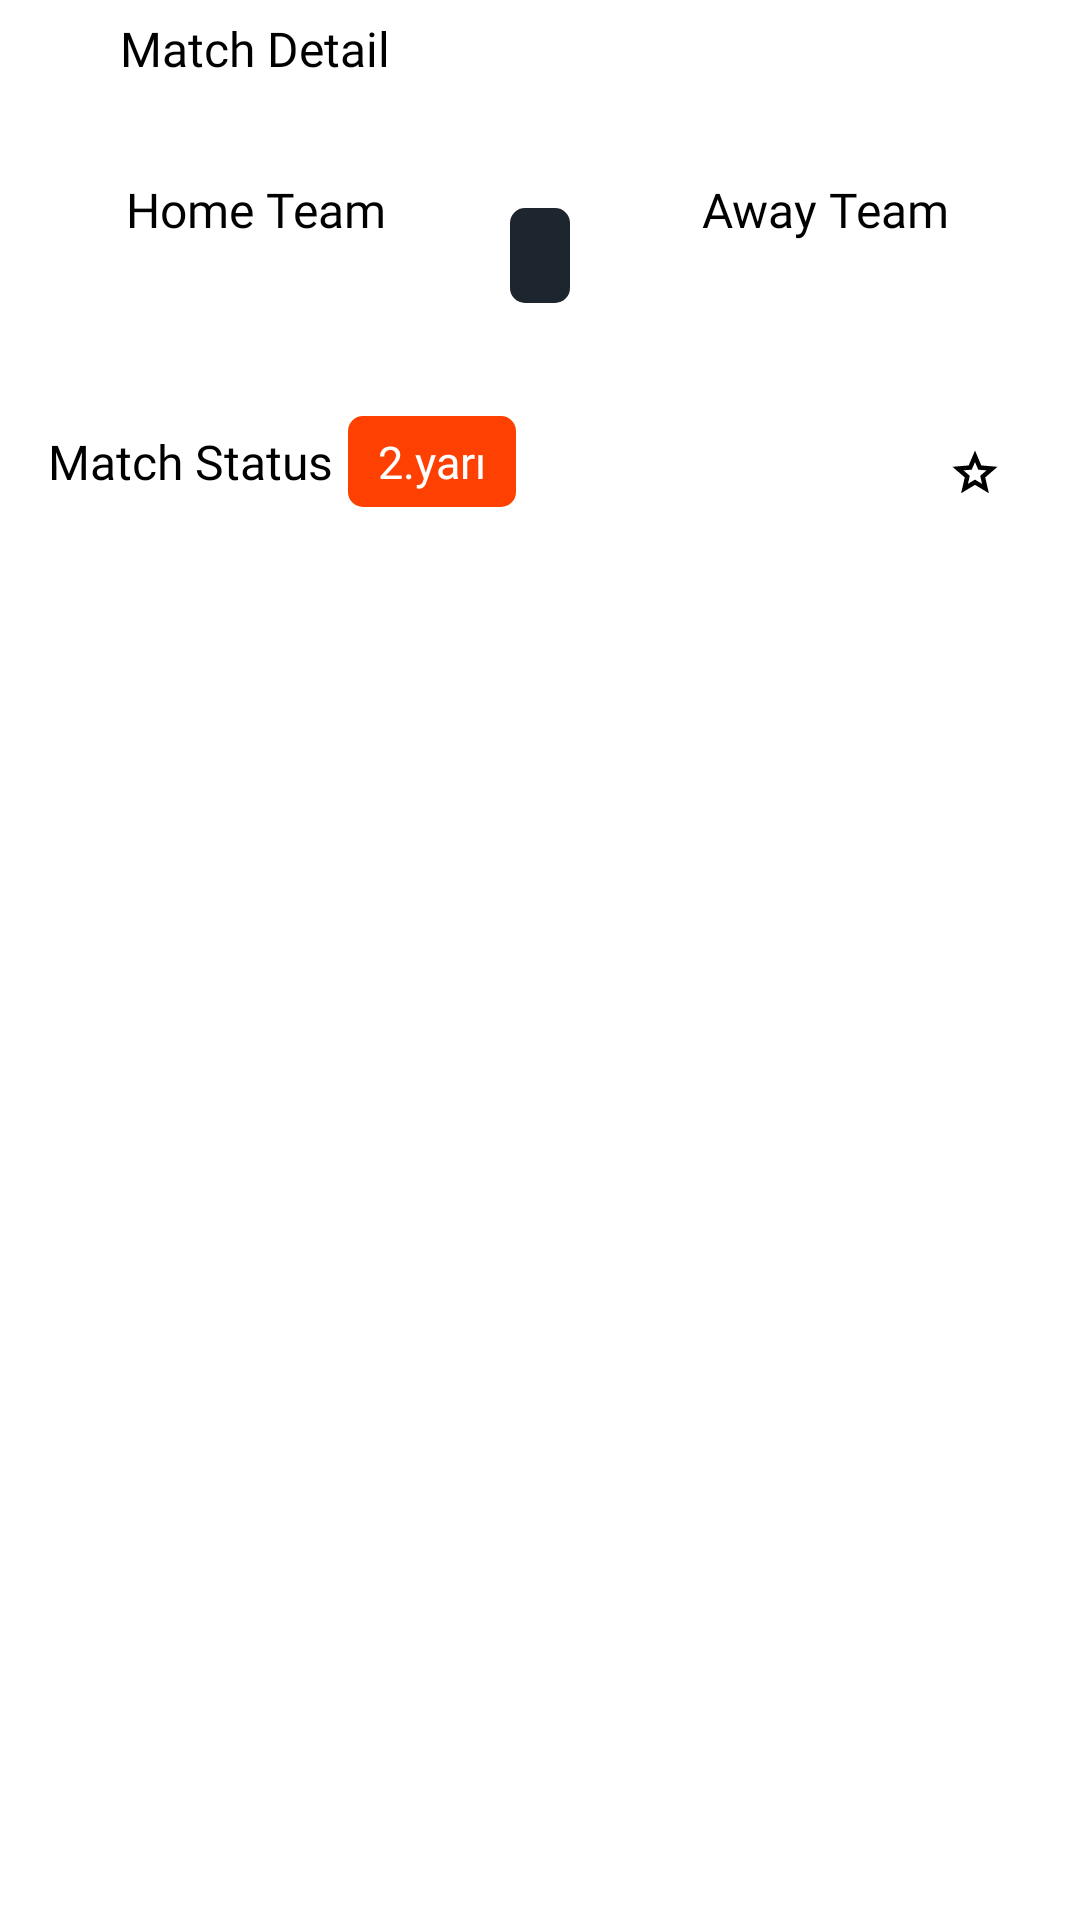

Here is an Android app screen rendered from its layout file. Give the layout XML and the strings, colors and styles it references.
<!-- AndroidManifest.xml: application theme Theme.Sanstechassignment -->
<!-- res/layout/fragment_match_details.xml -->
<?xml version="1.0" encoding="utf-8"?>
<androidx.constraintlayout.widget.ConstraintLayout xmlns:android="http://schemas.android.com/apk/res/android"
    xmlns:tools="http://schemas.android.com/tools"
    android:layout_width="match_parent"
    android:layout_height="match_parent"
    android:background="@color/white"
    xmlns:app="http://schemas.android.com/apk/res-auto"
    tools:context=".ui.matchdetails.MatchDetailsFragment">


    <ImageView
        android:id="@+id/icBack"
        android:layout_width="wrap_content"
        android:layout_height="wrap_content"
        android:layout_marginStart="16dp"
        android:layout_marginTop="8dp"
        android:foreground="@drawable/ripple_10"
        android:padding="8dp"
        android:src="@drawable/ic_arrow_back_ios"
        app:layout_constraintStart_toStartOf="parent"
        app:layout_constraintTop_toTopOf="parent" />

    <TextView
        android:id="@+id/textView"
        android:layout_width="wrap_content"
        android:layout_height="wrap_content"
        android:layout_marginStart="8dp"
        android:fontFamily="@font/font_poppins_semibold"
        android:text="@string/match_detail"
        android:textColor="@color/black"
        android:textSize="16sp"
        app:layout_constraintBottom_toBottomOf="@+id/icBack"
        app:layout_constraintStart_toEndOf="@+id/icBack"
        app:layout_constraintTop_toTopOf="@+id/icBack" />

    <ImageView
        android:id="@+id/icCopy"
        android:layout_width="wrap_content"
        android:layout_height="wrap_content"
        android:clickable="true"
        android:contentDescription="@string/filter"
        android:focusable="true"
        android:foreground="@drawable/ripple_10"
        android:padding="10dp"
        android:src="@drawable/ic_content_copy"
        app:layout_constraintBottom_toBottomOf="@+id/icShare"
        app:layout_constraintEnd_toStartOf="@+id/icShare"
        app:layout_constraintTop_toTopOf="@+id/icShare" />

    <ImageView
        android:id="@+id/icShare"
        android:layout_width="wrap_content"
        android:layout_height="wrap_content"
        android:layout_marginTop="8dp"
        android:layout_marginEnd="16dp"
        android:clickable="true"
        android:contentDescription="@string/filter"
        android:focusable="true"
        android:foreground="@drawable/ripple_10"
        android:padding="10dp"
        android:src="@drawable/ic_share"
        app:layout_constraintEnd_toEndOf="parent"
        app:layout_constraintTop_toTopOf="parent" />


    <TextView
        android:id="@+id/txtHomeTeam"
        android:layout_width="0dp"
        android:layout_height="wrap_content"
        android:layout_marginTop="32dp"
        android:fontFamily="@font/font_poppins_semibold"
        android:text="@string/home_team"
        android:textAlignment="center"
        android:textColor="@color/black"
        android:textSize="16sp"
        app:layout_constraintEnd_toStartOf="@+id/txtScore"
        app:layout_constraintStart_toStartOf="parent"
        app:layout_constraintTop_toBottomOf="@+id/textView" />

    <TextView
        android:id="@+id/txtHomeTeamName"
        android:layout_width="wrap_content"
        android:layout_height="wrap_content"
        android:layout_marginTop="10dp"
        android:fontFamily="@font/font_roboto_medium"
        android:textColor="@color/black_pearly"
        android:textSize="15sp"
        app:layout_constraintEnd_toEndOf="@+id/txtHomeTeam"
        app:layout_constraintStart_toStartOf="@+id/txtHomeTeam"
        app:layout_constraintTop_toBottomOf="@+id/txtHomeTeam"
        tools:text="Gençlerbirliği" />


    <TextView
        android:id="@+id/txtAwayTeam"
        android:layout_width="0dp"
        android:layout_height="wrap_content"
        android:fontFamily="@font/font_poppins_semibold"
        android:text="@string/away_team"
        android:textAlignment="center"
        android:textColor="@color/black"
        android:textSize="16sp"
        app:layout_constraintBottom_toBottomOf="@+id/txtHomeTeam"
        app:layout_constraintEnd_toEndOf="parent"
        app:layout_constraintStart_toEndOf="@+id/txtScore"
        app:layout_constraintTop_toTopOf="@+id/txtHomeTeam" />

    <TextView
        android:id="@+id/txtAwayTeamName"
        android:layout_width="wrap_content"
        android:layout_height="wrap_content"
        android:layout_marginTop="10dp"
        android:fontFamily="@font/font_roboto_medium"
        android:textColor="@color/black_pearly"
        android:textSize="15sp"
        app:layout_constraintEnd_toEndOf="@+id/txtAwayTeam"
        app:layout_constraintStart_toStartOf="@+id/txtAwayTeam"
        app:layout_constraintTop_toBottomOf="@+id/txtAwayTeam"
        tools:text="Gençlerbirliği" />


    <TextView
        android:id="@+id/txtScore"
        android:layout_width="wrap_content"
        android:layout_height="wrap_content"
        android:background="@drawable/rounded_5"
        android:backgroundTint="@color/black_pearly"
        android:paddingHorizontal="10dp"
        android:paddingVertical="5dp"
        android:textColor="@color/white"
        android:textSize="16sp"
        app:layout_constraintBottom_toBottomOf="@+id/txtHomeTeamName"
        app:layout_constraintEnd_toStartOf="@+id/txtAwayTeam"
        app:layout_constraintStart_toEndOf="@+id/txtHomeTeam"
        app:layout_constraintTop_toTopOf="@+id/txtHomeTeam"
        tools:text="0 - 0" />

    <TextView
        android:id="@+id/textview5"
        android:layout_width="wrap_content"
        android:layout_height="wrap_content"
        android:layout_marginTop="32dp"
        android:fontFamily="@font/font_roboto_bold"
        android:text="@string/match_status"
        android:textColor="@color/black"
        android:textSize="16sp"
        app:layout_constraintStart_toStartOf="@+id/icBack"
        app:layout_constraintTop_toBottomOf="@+id/txtHomeTeamName" />

    <TextView
        android:id="@+id/txtMatchStatus"
        android:layout_width="wrap_content"
        android:layout_height="wrap_content"
        android:layout_marginStart="5dp"
        android:background="@drawable/rounded_5"
        android:backgroundTint="@color/ultimate_orange"
        android:fontFamily="@font/font_roboto_medium"
        android:paddingHorizontal="10dp"
        android:paddingVertical="5dp"
        android:text="2.yarı"
        android:textColor="@color/white"
        android:textSize="15sp"
        app:layout_constraintBottom_toBottomOf="@+id/textview5"
        app:layout_constraintStart_toEndOf="@+id/textview5"
        app:layout_constraintTop_toTopOf="@+id/textview5" />


    <ImageView
        android:id="@+id/icStar"
        android:layout_width="wrap_content"
        android:layout_height="wrap_content"
        android:layout_marginEnd="16dp"
        android:padding="10dp"
        android:src="@drawable/ic_star_outline"
        app:layout_constraintBottom_toBottomOf="@+id/textView3"
        app:layout_constraintEnd_toEndOf="parent"
        app:layout_constraintTop_toTopOf="@+id/txtMatchStatus" />


</androidx.constraintlayout.widget.ConstraintLayout>
<!-- resources referenced by this layout -->
<resources>
  <color name="black">#FF000000</color>
  <color name="black_pearly">#1D262E</color>
  <color name="ultimate_orange">#fe4102</color>
  <color name="white">#FFFFFFFF</color>
  <!-- drawable ic_star_outline (drawable) -->
  <vector xmlns:android="http://schemas.android.com/apk/res/android"
      android:width="18dp"
      android:height="18dp"
      android:viewportWidth="960"
      android:viewportHeight="960">
    <path
        android:fillColor="#FF000000"
        android:pathData="m354,673 l126,-76 126,77 -33,-144 111,-96 -146,-13 -58,-136 -58,135 -146,13 111,97 -33,143ZM233,840l65,-281L80,370l288,-25 112,-265 112,265 288,25 -218,189 65,281 -247,-149 -247,149ZM480,490Z"/>
  </vector>
  <!-- drawable ripple_10 (drawable) -->
  <?xml version="1.0" encoding="utf-8"?>
  <ripple xmlns:android="http://schemas.android.com/apk/res/android"
      android:color="?attr/colorControlHighlight">
  
      <item android:id="@android:id/mask">
          <shape android:shape="rectangle">
              <solid android:color="#000000" />
              <corners android:radius="10dp"/>
          </shape>
      </item>
  
  </ripple>
  <!-- drawable rounded_5 (drawable) -->
  <?xml version="1.0" encoding="utf-8"?>
  <selector xmlns:android="http://schemas.android.com/apk/res/android">
      <item>
          <shape android:shape="rectangle">
              <corners android:radius="5sp"/>
              <solid android:color="@color/white"/>
          </shape>
      </item>
  </selector>
  <string name="away_team">Away Team</string>
  <string name="filter">Filter</string>
  <string name="home_team">Home Team</string>
  <string name="match_detail">Match Detail</string>
  <string name="match_status">Match Status</string>
  <style name="Theme.Sanstechassignment" parent="Base.Theme.Sanstechassignment" />
  <style name="Base.Theme.Sanstechassignment" parent="Theme.Material3.DayNight.NoActionBar">
          
          
      </style>
</resources>
